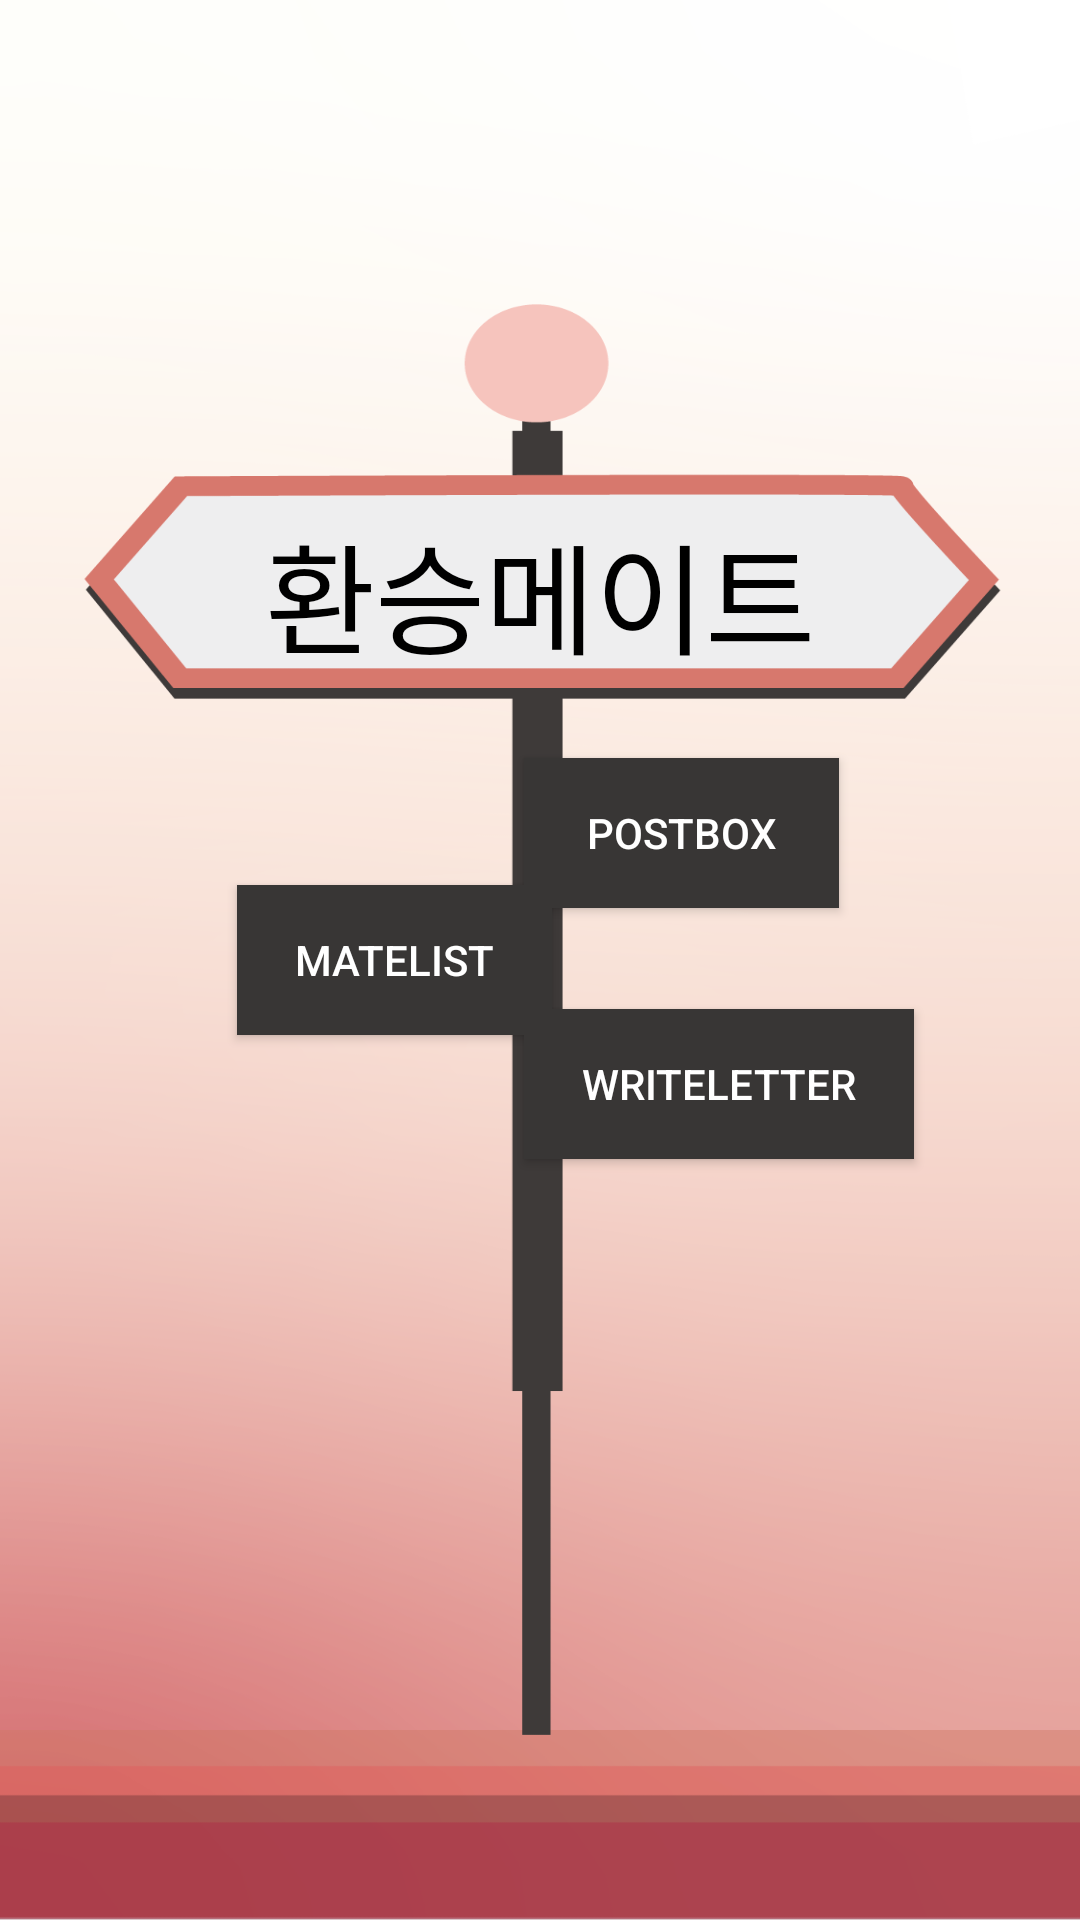

Reconstruct the res/layout file that produces this screen, plus the resources it refers to.
<!-- AndroidManifest.xml: application theme Theme.MadCampW2 -->
<!-- res/layout/activity_main.xml -->
<?xml version="1.0" encoding="utf-8"?>
<androidx.constraintlayout.widget.ConstraintLayout xmlns:android="http://schemas.android.com/apk/res/android"
    xmlns:app="http://schemas.android.com/apk/res-auto"
    xmlns:tools="http://schemas.android.com/tools"
    android:layout_width="match_parent"
    android:layout_height="match_parent"
    android:background="@drawable/main_img2"
    tools:context=".MainActivity">

    <Button
        android:id="@+id/btn_go_list"
        android:background="@drawable/main_button"
        android:layout_width="105dp"
        android:layout_height="50dp"
        android:text="MateList"
        android:textColor="@color/white"
        app:layout_constraintBottom_toBottomOf="parent"
        app:layout_constraintEnd_toEndOf="parent"
        app:layout_constraintHorizontal_bias="0.31"
        app:layout_constraintVertical_bias="0.5"
        app:layout_constraintStart_toStartOf="parent"
        app:layout_constraintTop_toTopOf="parent" />

    <Button
        android:id="@+id/btn_go_write"
        android:background="@drawable/main_button"
        android:layout_width="130dp"
        android:layout_height="50dp"
        android:text="WriteLetter"
        android:textColor="@color/white"
        app:layout_constraintBottom_toBottomOf="parent"
        app:layout_constraintEnd_toEndOf="parent"
        app:layout_constraintHorizontal_bias="0.76"
        app:layout_constraintVertical_bias="0.57"
        app:layout_constraintStart_toStartOf="parent"
        app:layout_constraintTop_toTopOf="parent" />

    <Button
        android:id="@+id/btnGoRead"
        android:background="@drawable/main_button"
        android:layout_width="105dp"
        android:layout_height="50dp"
        android:layout_marginStart="84dp"
        android:layout_marginTop="28dp"
        android:text="PostBox"
        android:textColor="@color/white"
        app:layout_constraintBottom_toBottomOf="parent"
        app:layout_constraintEnd_toEndOf="parent"
        app:layout_constraintHorizontal_bias="0.53"
        app:layout_constraintVertical_bias="0.4"
        app:layout_constraintStart_toStartOf="parent"
        app:layout_constraintTop_toTopOf="parent" />

    <TextView
        app:layout_constraintBottom_toBottomOf="parent"
        app:layout_constraintEnd_toEndOf="parent"
        app:layout_constraintStart_toStartOf="parent"
        app:layout_constraintTop_toTopOf="parent"
        android:id="@+id/textView"
        android:layout_width="wrap_content"
        android:layout_height="wrap_content"
        android:text="환승메이트"
        android:fontFamily="@font/hsbombaram"
        android:textColor="@android:color/black"
        android:textSize="40sp"
        app:layout_constraintVertical_bias="0.29"
        app:layout_constraintHorizontal_bias="0.5" />

</androidx.constraintlayout.widget.ConstraintLayout>
<!-- resources referenced by this layout -->
<resources>
  <color name="white">#FFFFFFFF</color>
  <!-- drawable main_button: png bitmap (drawable, 577 bytes) -->
  <!-- drawable main_img2: png bitmap (drawable, 135469 bytes) -->
  <style name="Theme.MadCampW2" parent="Base.Theme.MadCampW2" />
  <style name="Base.Theme.MadCampW2" parent="Theme.Material3.DayNight.NoActionBar">
          
          <item name="colorPrimary">@color/purple_500</item>
          <item name="colorPrimaryVariant">@color/purple_700</item>
          <item name="colorOnPrimary">@color/white</item>
          
          <item name="colorSecondary">@color/teal_200</item>
          <item name="colorSecondaryVariant">@color/teal_700</item>
          <item name="colorOnSecondary">@color/black</item>
          
          <item name="android:statusBarColor">?attr/colorPrimaryVariant</item>
          
      </style>
  <color name="purple_500">#3e3a39</color>
  <color name="purple_700">#FF3700B3</color>
  <color name="teal_200">#FF03DAC5</color>
  <color name="teal_700">#FF018786</color>
  <color name="black">#FF000000</color>
</resources>
